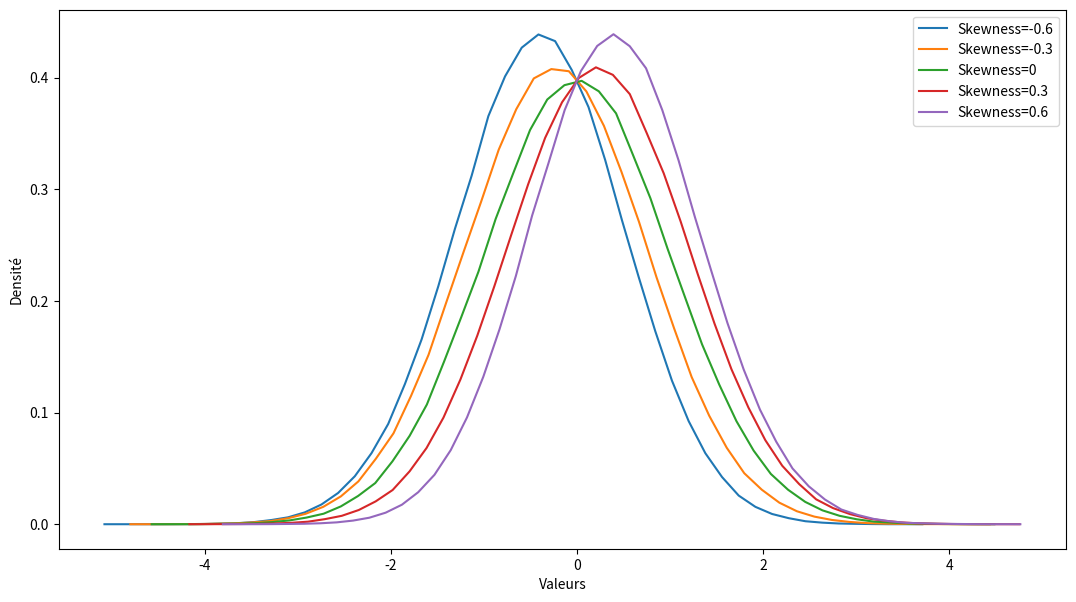

Here is the Python script that generated this plot:
import numpy as np
import pandas as pd
import matplotlib.pyplot as plt
from scipy.stats import skewnorm

# Paramètres pour les graphiques
n_samples = 1000000
skew_steps = [-0.6, -0.3, 0, 0.3, 0.6]

# Fonction pour générer une distribution avec skewness
# skewnorm génère une distribution asymétrique

def generate_skewed_data(skewness, size):
    return skewnorm.rvs(a=skewness, size=size)

# Génération des données pour skewness
data_skew = {}
for skew in skew_steps:
    data_skew[f"Skewness={skew}"] = generate_skewed_data(skew, n_samples)
df_skew = pd.DataFrame(data_skew)


# Visualisation des distributions avec skewness
plt.figure(figsize=(13, 7))
for column in df_skew.columns:
    density, bins = np.histogram(df_skew[column], bins=50, density=True)
    center = (bins[:-1] + bins[1:]) / 2
    plt.plot(center, density, label=column)

plt.xlabel("Valeurs")
plt.ylabel("Densité")
plt.legend()
plt.show()